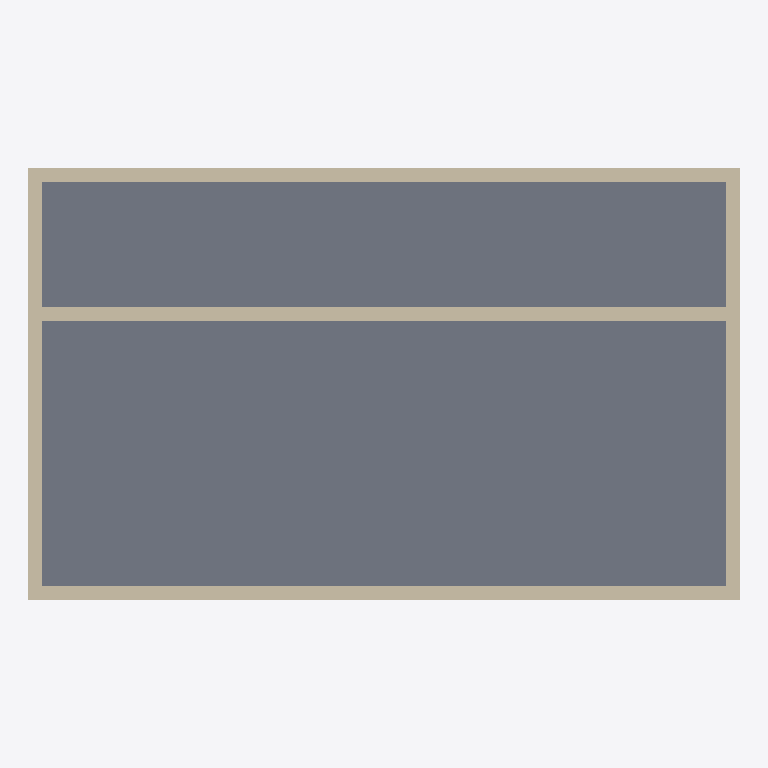
Plan cut of the same IFC building model at storey 'Ground Floor' (level 0.00 m, cut at 1.40 m), seen from above with north up, elements coloured by IFC class: 5 walls (beige), 1 slab (grey). Cut surfaces are drawn darker.
Extent 10.2 m × 6.2 m × 3.3 m (x, y, z). Storeys (1): Ground Floor at 0.00 m. Elements (6): 5 IfcWall, 1 IfcSlab.

HEADER;
FILE_DESCRIPTION(('ViewDefinition [CoordinationView_V2.0, QuantityTakeOffAddOnView]','RevitIdentifiers [VersionGUID: 11fb1f35-a4d8-41d8-a696-737679231dd6, NumberOfSaves: 0]'),'2;1');
FILE_NAME('stage1.ifc','2026-08-12T01:55:43+08:00',(''),(''),'ODA SDAI 24.12','Autodesk Revit 25.1.0.44 (ENU) - IFC 25.1.0.44','');
FILE_SCHEMA(('IFC4'));
ENDSEC;
DATA;
#27=IFCPROJECT('2D7CXZf$HCcRWVRpYHF0Ik',#18,'EW3B02',$,$,'multi-cli-3-revit-archicad-openstudio-task-02-windows','PUBLIC-SERVICE-SEPARATION | PREP-BOUNDARY | STORAGE-BOUNDARY | SERVICE-BOUNDARY',(#22),#416);
#38=IFCSITE('2D7CXZf$HCcRWVRpYHF0Ii',#18,'Default',$,$,#37,$,$,.ELEMENT.,(42,24,53,508910),(-71,-15,-29,-58836),0.0,$,$);
#32=IFCBUILDING('2D7CXZf$HCcRWVRpYHF0Il',#18,'Building Name',$,$,#30,$,'Building Name',.ELEMENT.,$,$,#31);
#35=IFCBUILDINGSTOREY('0NlaToWQfAbhQ_C0_W88gP',#18,'Ground Floor',$,'Level:1/4" Head',#34,$,'Ground Floor',.ELEMENT.,0.0);
#345=IFCSLAB('0NlaToWQfAbhQ_C0_W88Vk',#18,'Floor:Floor:Floor 1:1235441',$,'Floor:Floor:Floor 1',#323,#344,'1235441',.FLOOR.);
#159=IFCWALL('0NlaToWQfAbhQ_C0_W88Vd',#18,'Basic Wall:Wall 1:2785',$,'Basic Wall:Wall 1',#144,#158,'1235410',.NOTDEFINED.);
#237=IFCWALL('0NlaToWQfAbhQ_C0_W88Vb',#18,'Basic Wall:Wall 1:2787',$,'Basic Wall:Wall 1',#225,#236,'1235434',.NOTDEFINED.);
#303=IFCWALL('0NlaToWQfAbhQ_C0_W88VZ',#18,'Basic Wall:Wall 1:2789',$,'Basic Wall:Wall 1',#291,#302,'1235436',.NOTDEFINED.);
#204=IFCWALL('0NlaToWQfAbhQ_C0_W88Va',#18,'Basic Wall:Wall 1:2786',$,'Basic Wall:Wall 1',#192,#203,'1235433',.NOTDEFINED.);
#270=IFCWALL('0NlaToWQfAbhQ_C0_W88VY',#18,'Basic Wall:Wall 1:2788',$,'Basic Wall:Wall 1',#258,#269,'1235435',.NOTDEFINED.);
ENDSEC;
